Image classification data set "Classification_Data" (stysutianyi/IAT885_CV_Tiger on GitHub). Class labels (5): cars, crossovers, minivan, SUVs, trucks.

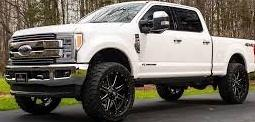
Label: trucks

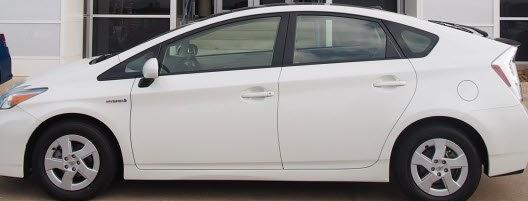
Label: cars

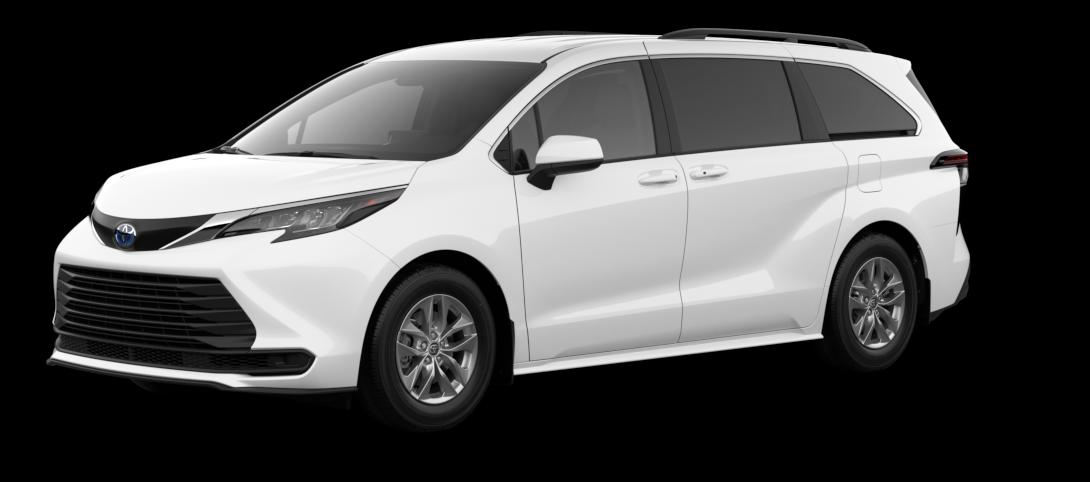
Label: minivan

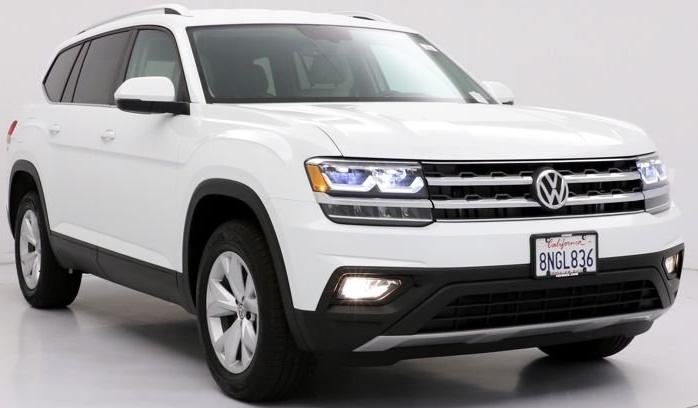
Label: SUVs

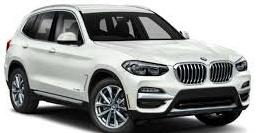
Label: crossovers

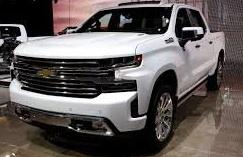
Label: trucks
